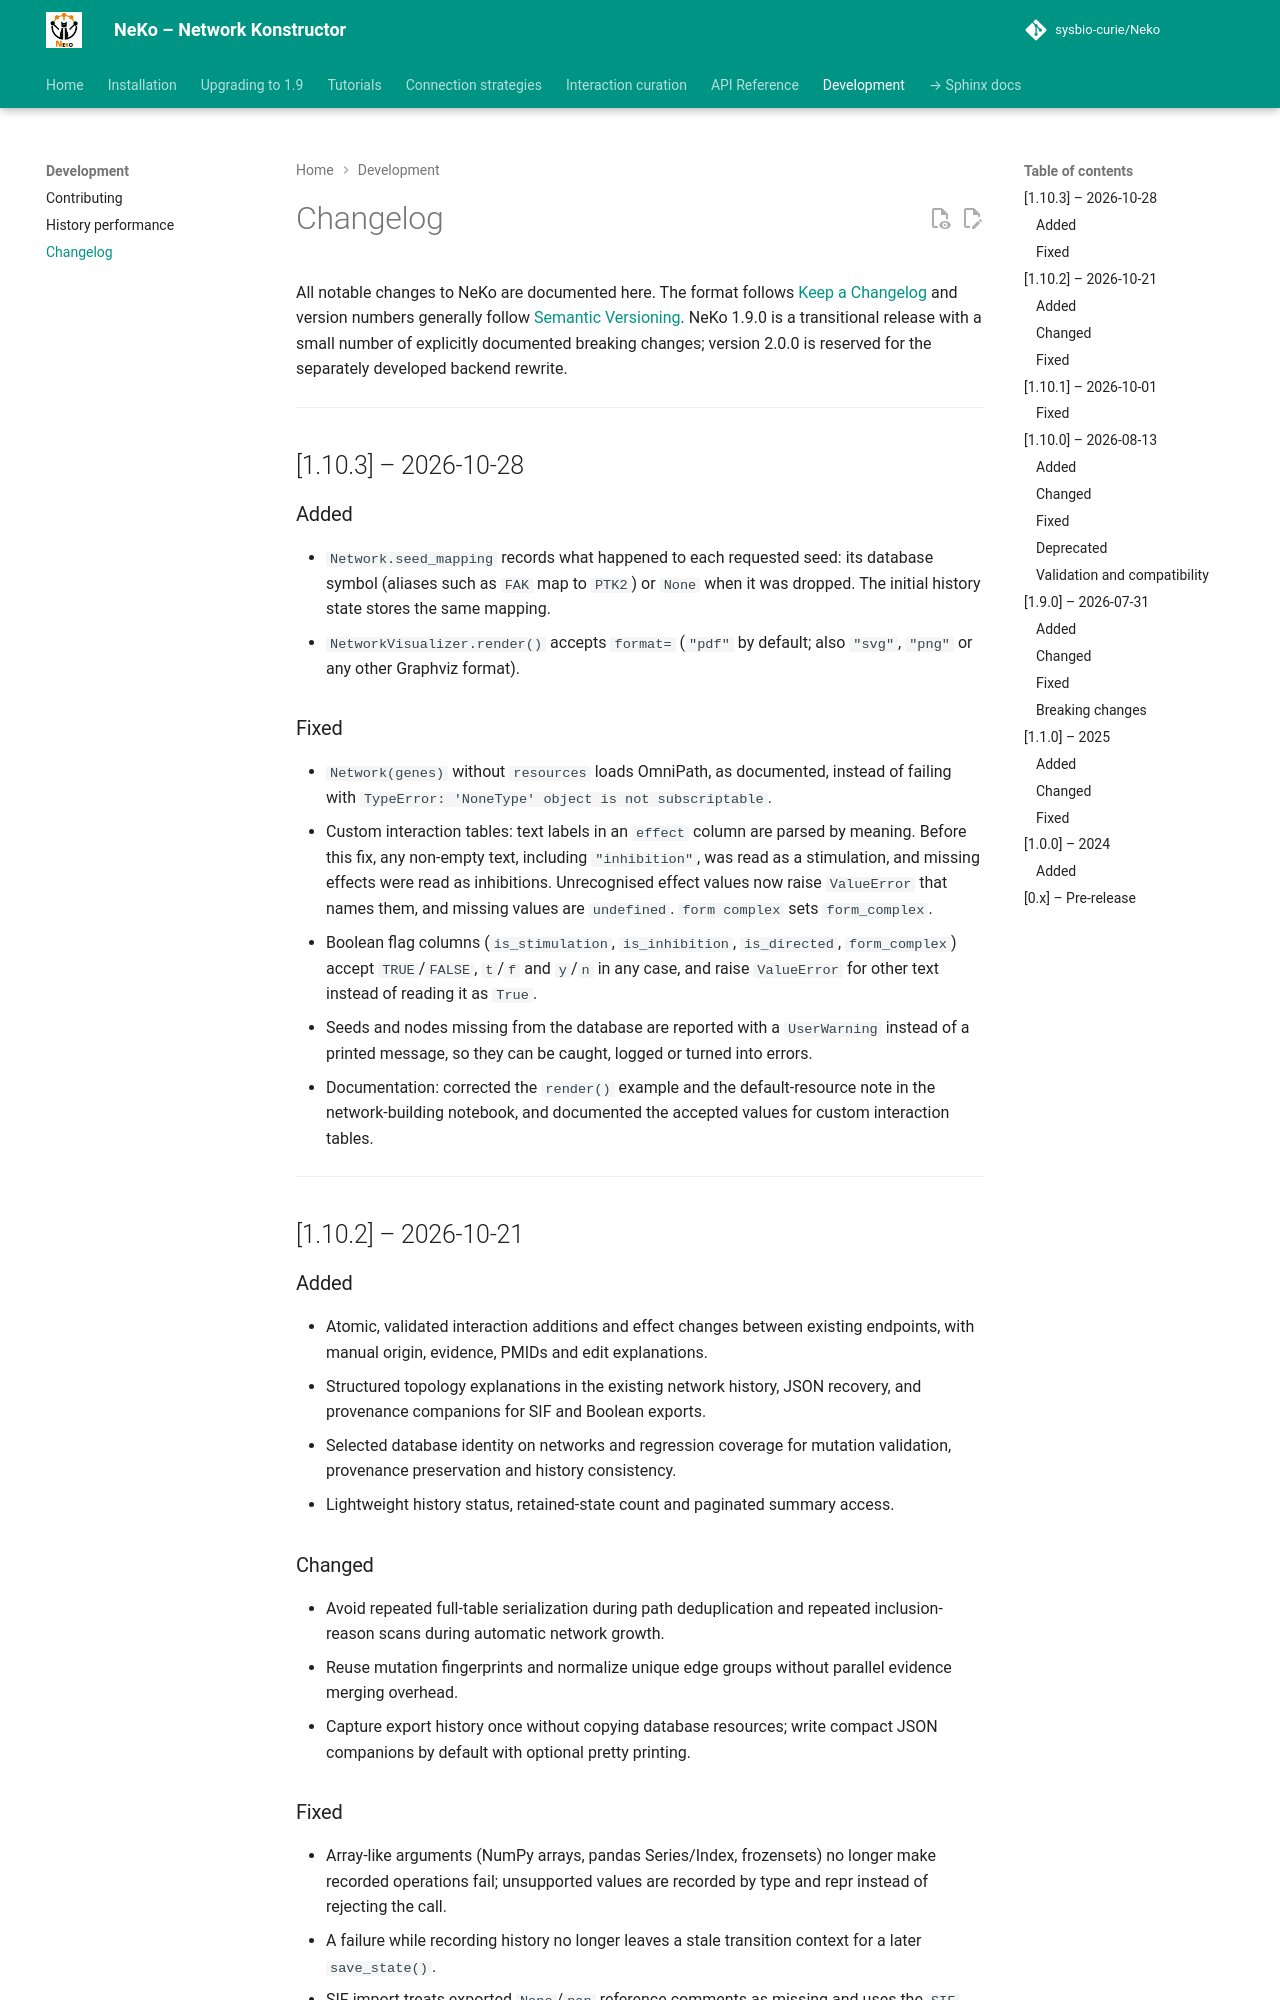

repository: sysbio-curie/Neko · page: changelog/index.html · generator: mkdocs

# Changelog

All notable changes to NeKo are documented here.
The format follows [Keep a Changelog](https://keepachangelog.com/en/1.0.0/)
and version numbers generally follow [Semantic Versioning](https://semver.org/).
NeKo 1.9.0 is a transitional release with a small number of explicitly
documented breaking changes; version 2.0.0 is reserved for the separately
developed backend rewrite.

---

## [1.10.3] – 2026-10-28

### Added

- `Network.seed_mapping` records what happened to each requested seed: its
  database symbol (aliases such as `FAK` map to `PTK2`) or `None` when it was
  dropped. The initial history state stores the same mapping.
- `NetworkVisualizer.render()` accepts `format=` (`"pdf"` by default; also
  `"svg"`, `"png"` or any other Graphviz format).

### Fixed

- `Network(genes)` without `resources` loads OmniPath, as documented, instead of
  failing with `TypeError: 'NoneType' object is not subscriptable`.
- Custom interaction tables: text labels in an `effect` column are parsed by
  meaning. Before this fix, any non-empty text, including `"inhibition"`, was read as a
  stimulation, and missing effects were read as inhibitions. Unrecognised effect
  values now raise `ValueError` that names them, and missing values are
  `undefined`. `form complex` sets `form_complex`.
- Boolean flag columns (`is_stimulation`, `is_inhibition`, `is_directed`,
  `form_complex`) accept `TRUE`/`FALSE`, `t`/`f` and `y`/`n` in any case, and
  raise `ValueError` for other text instead of reading it as `True`.
- Seeds and nodes missing from the database are reported with a `UserWarning`
  instead of a printed message, so they can be caught, logged or turned into
  errors.
- Documentation: corrected the `render()` example and the default-resource note
  in the network-building notebook, and documented the accepted values for
  custom interaction tables.

---

## [1.10.2] – 2026-10-21

### Added

- Atomic, validated interaction additions and effect changes between existing
  endpoints, with manual origin, evidence, PMIDs and edit explanations.
- Structured topology explanations in the existing network history, JSON
  recovery, and provenance companions for SIF and Boolean exports.
- Selected database identity on networks and regression coverage for mutation
  validation, provenance preservation and history consistency.
- Lightweight history status, retained-state count and paginated summary access.

### Changed

- Avoid repeated full-table serialization during path deduplication and repeated
  inclusion-reason scans during automatic network growth.
- Reuse mutation fingerprints and normalize unique edge groups without parallel
  evidence merging overhead.
- Capture export history once without copying database resources; write compact
  JSON companions by default with optional pretty printing.
